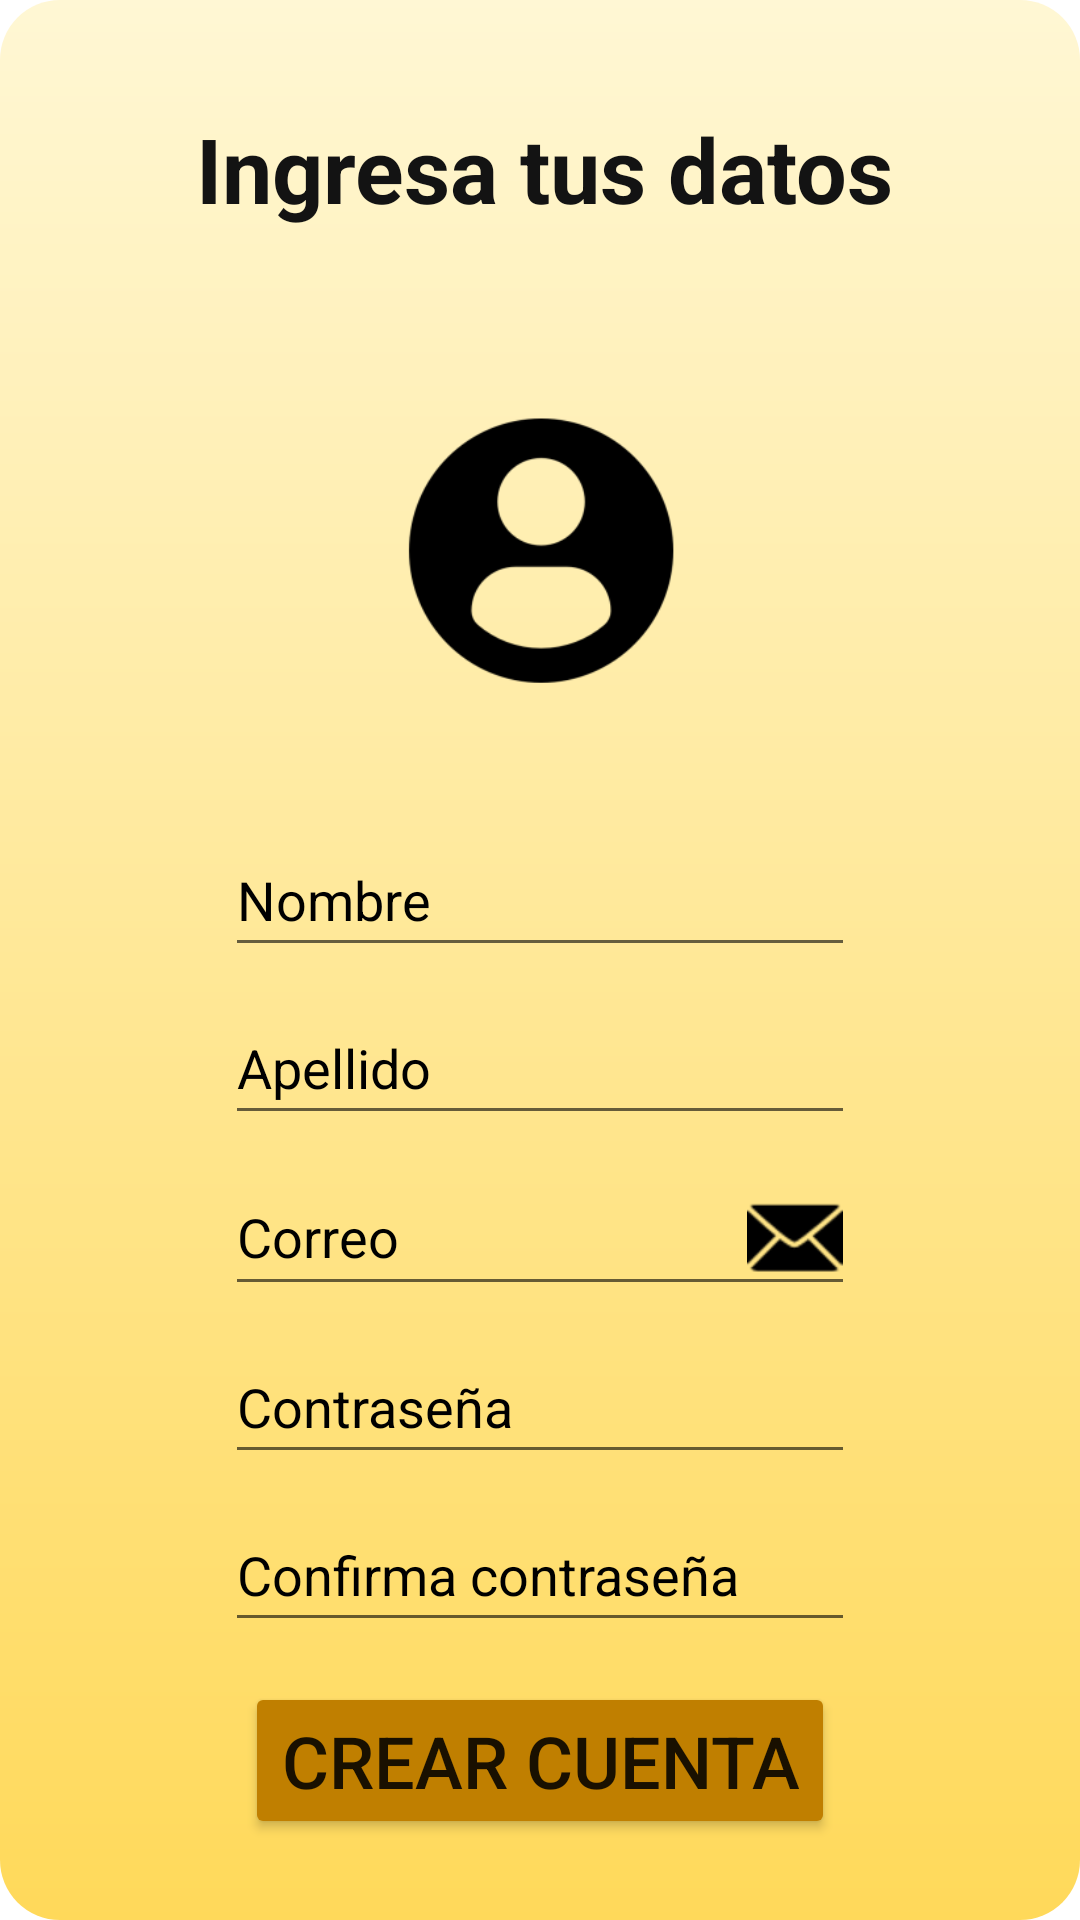

Write the Android layout XML for this screen, with the resource values it uses.
<!-- AndroidManifest.xml: application theme Theme.YourPlace -->
<!-- res/layout/activity_crear_cuenta.xml -->
<?xml version="1.0" encoding="utf-8"?>
<androidx.constraintlayout.widget.ConstraintLayout xmlns:android="http://schemas.android.com/apk/res/android"
    xmlns:app="http://schemas.android.com/apk/res-auto"
    xmlns:tools="http://schemas.android.com/tools"
    android:layout_width="match_parent"
    android:layout_height="match_parent"
    android:background="@drawable/background_screens"
    tools:context=".Crear_Cuenta">

    <TextView
        android:id="@+id/textView2"
        android:layout_width="wrap_content"
        android:layout_height="wrap_content"
        android:layout_marginTop="36dp"
        android:hint="@string/txt_Ingresa_Tus_Datos"
        android:textColor="#000000"
        android:textColorHint="#131313"
        android:textSize="30dp"
        android:textStyle="bold"
        app:layout_constraintEnd_toEndOf="parent"
        app:layout_constraintHorizontal_bias="0.511"
        app:layout_constraintStart_toStartOf="parent"
        app:layout_constraintTop_toTopOf="parent" />

    <Button
        android:id="@+id/button"
        style="@style/diseño_botones"
        android:layout_width="wrap_content"
        android:layout_height="wrap_content"
        android:onClick="irInicio"
        android:text="@string/btn_ConfirmarCrearCuenta"
        android:textSize="24sp"
        app:backgroundTint="@null"
        app:iconTint="#000000"
        app:layout_constraintBottom_toBottomOf="parent"
        app:layout_constraintEnd_toEndOf="parent"
        app:layout_constraintStart_toStartOf="parent"
        app:layout_constraintTop_toBottomOf="@+id/editTextTextConfirmarPass"
        app:layout_constraintVertical_bias="0.328" />

    <EditText
        android:id="@+id/editTextTextConfirmarPass"
        android:layout_width="wrap_content"
        android:layout_height="wrap_content"
        android:layout_marginTop="8dp"
        android:autofillHints=""
        android:drawableEnd="@drawable/ic_logo_password"
        android:drawableTint="#000000"
        android:ems="10"
        android:hint="@string/plain_txt_confirmarContrasela"
        android:inputType="textPassword"
        android:minHeight="48dp"
        android:textColor="#000000"
        android:textColorHint="#000000"
        app:layout_constraintEnd_toEndOf="parent"
        app:layout_constraintStart_toStartOf="parent"
        app:layout_constraintTop_toBottomOf="@+id/editTextTextPassword" />

    <EditText
        android:id="@+id/txt_Nombre"
        android:layout_width="wrap_content"
        android:layout_height="wrap_content"
        android:layout_marginTop="20dp"
        android:autofillHints=""
        android:drawableEnd="@drawable/ic_nombre_usuario"
        android:drawableTint="#000000"
        android:ems="10"
        android:hint="@string/creaNombre"
        android:inputType="textPersonName"
        android:minHeight="48dp"
        android:textColor="#000000"
        android:textColorHint="#000000"
        app:layout_constraintEnd_toEndOf="parent"
        app:layout_constraintStart_toStartOf="parent"
        app:layout_constraintTop_toBottomOf="@+id/img_cc_icono_usuario" />

    <EditText
        android:id="@+id/txt_correo"
        android:layout_width="wrap_content"
        android:layout_height="wrap_content"
        android:layout_marginTop="8dp"
        android:autofillHints=""
        android:drawableEnd="@android:drawable/ic_dialog_email"
        android:drawableTint="#000000"
        android:ems="10"
        android:hint="@string/plain_correo_CrearCuenta"
        android:inputType="textPersonName"
        android:minHeight="48dp"
        android:textColor="#000000"
        android:textColorHint="#000000"
        app:layout_constraintEnd_toEndOf="parent"
        app:layout_constraintStart_toStartOf="parent"
        app:layout_constraintTop_toBottomOf="@+id/txt_apellido" />

    <EditText
        android:id="@+id/editTextTextPassword"
        android:layout_width="wrap_content"
        android:layout_height="wrap_content"
        android:layout_marginTop="8dp"
        android:autofillHints=""
        android:drawableEnd="@drawable/ic_logo_password"
        android:drawableTint="#000000"
        android:ems="10"
        android:hint="@string/plain_txt_crearContraseña"
        android:inputType="textPassword"
        android:minHeight="48dp"
        android:textColor="#000000"
        android:textColorHint="#000000"
        app:layout_constraintEnd_toEndOf="parent"
        app:layout_constraintStart_toStartOf="parent"
        app:layout_constraintTop_toBottomOf="@+id/txt_correo" />

    <EditText
        android:id="@+id/txt_apellido"
        android:layout_width="wrap_content"
        android:layout_height="wrap_content"
        android:layout_marginTop="8dp"
        android:autofillHints=""
        android:drawableEnd="@drawable/ic_nombre_usuario"
        android:drawableTint="#000000"
        android:ems="10"
        android:hint="@string/crearApellido"
        android:inputType="textPersonName"
        android:minHeight="48dp"
        android:textColor="#000000"
        android:textColorHint="#000000"
        app:layout_constraintEnd_toEndOf="parent"
        app:layout_constraintStart_toStartOf="parent"
        app:layout_constraintTop_toBottomOf="@+id/txt_Nombre" />

    <ImageView
        android:id="@+id/img_cc_icono_usuario"
        android:layout_width="167dp"
        android:layout_height="142dp"
        android:layout_marginTop="36dp"
        android:contentDescription="@string/img_crearcuenta"
        android:onClick="llenarCampos"
        app:layout_constraintEnd_toEndOf="parent"
        app:layout_constraintStart_toStartOf="parent"
        app:layout_constraintTop_toBottomOf="@+id/textView2"
        app:srcCompat="@mipmap/img_logo_usuario" />

</androidx.constraintlayout.widget.ConstraintLayout>
<!-- resources referenced by this layout -->
<resources>
  <!-- drawable background_screens (drawable) -->
  <?xml version="1.0" encoding="utf-8"?>
  <shape xmlns:android="http://schemas.android.com/apk/res/android">
      <gradient
          android:startColor="#FFF7D4"
          android:endColor="#FFD95A"
          android:angle="100"
          />
      <corners
          android:radius="20dp"
          />
  </shape>
  <!-- mipmap img_logo_usuario: png bitmap (mipmap-hdpi, 2336 bytes) -->
  <string name="btn_ConfirmarCrearCuenta">Crear cuenta</string>
  <string name="creaNombre">Nombre</string>
  <string name="crearApellido">Apellido</string>
  <string name="img_crearcuenta">img-crearCuenta</string>
  <string name="plain_correo_CrearCuenta">Correo</string>
  <string name="plain_txt_confirmarContrasela">Confirma contraseña</string>
  <string name="txt_Ingresa_Tus_Datos">Ingresa tus datos</string>
  <style name="Theme.YourPlace" parent="Theme.MaterialComponents.DayNight.DarkActionBar">
          
          <item name="colorPrimary">@color/purple_500</item>
          <item name="colorPrimaryVariant">@color/purple_700</item>
          <item name="colorOnPrimary">@color/white</item>
          
          <item name="colorSecondary">@color/teal_200</item>
          <item name="colorSecondaryVariant">@color/teal_700</item>
          <item name="colorOnSecondary">@color/black</item>
          
          <item name="android:statusBarColor">?attr/colorPrimaryVariant</item>
          
      </style>
  <!-- not gathered from this repository: default colours our renderer supplied (Android Studio template values) -->
  <color name="purple_500">#FF6200EE</color>
  <color name="purple_700">#FF3700B3</color>
  <color name="teal_200">#FF03DAC5</color>
  <color name="teal_700">#FF018786</color>
  <color name="black">#FF000000</color>
  <color name="white">#FFFFFFFF</color>
</resources>
